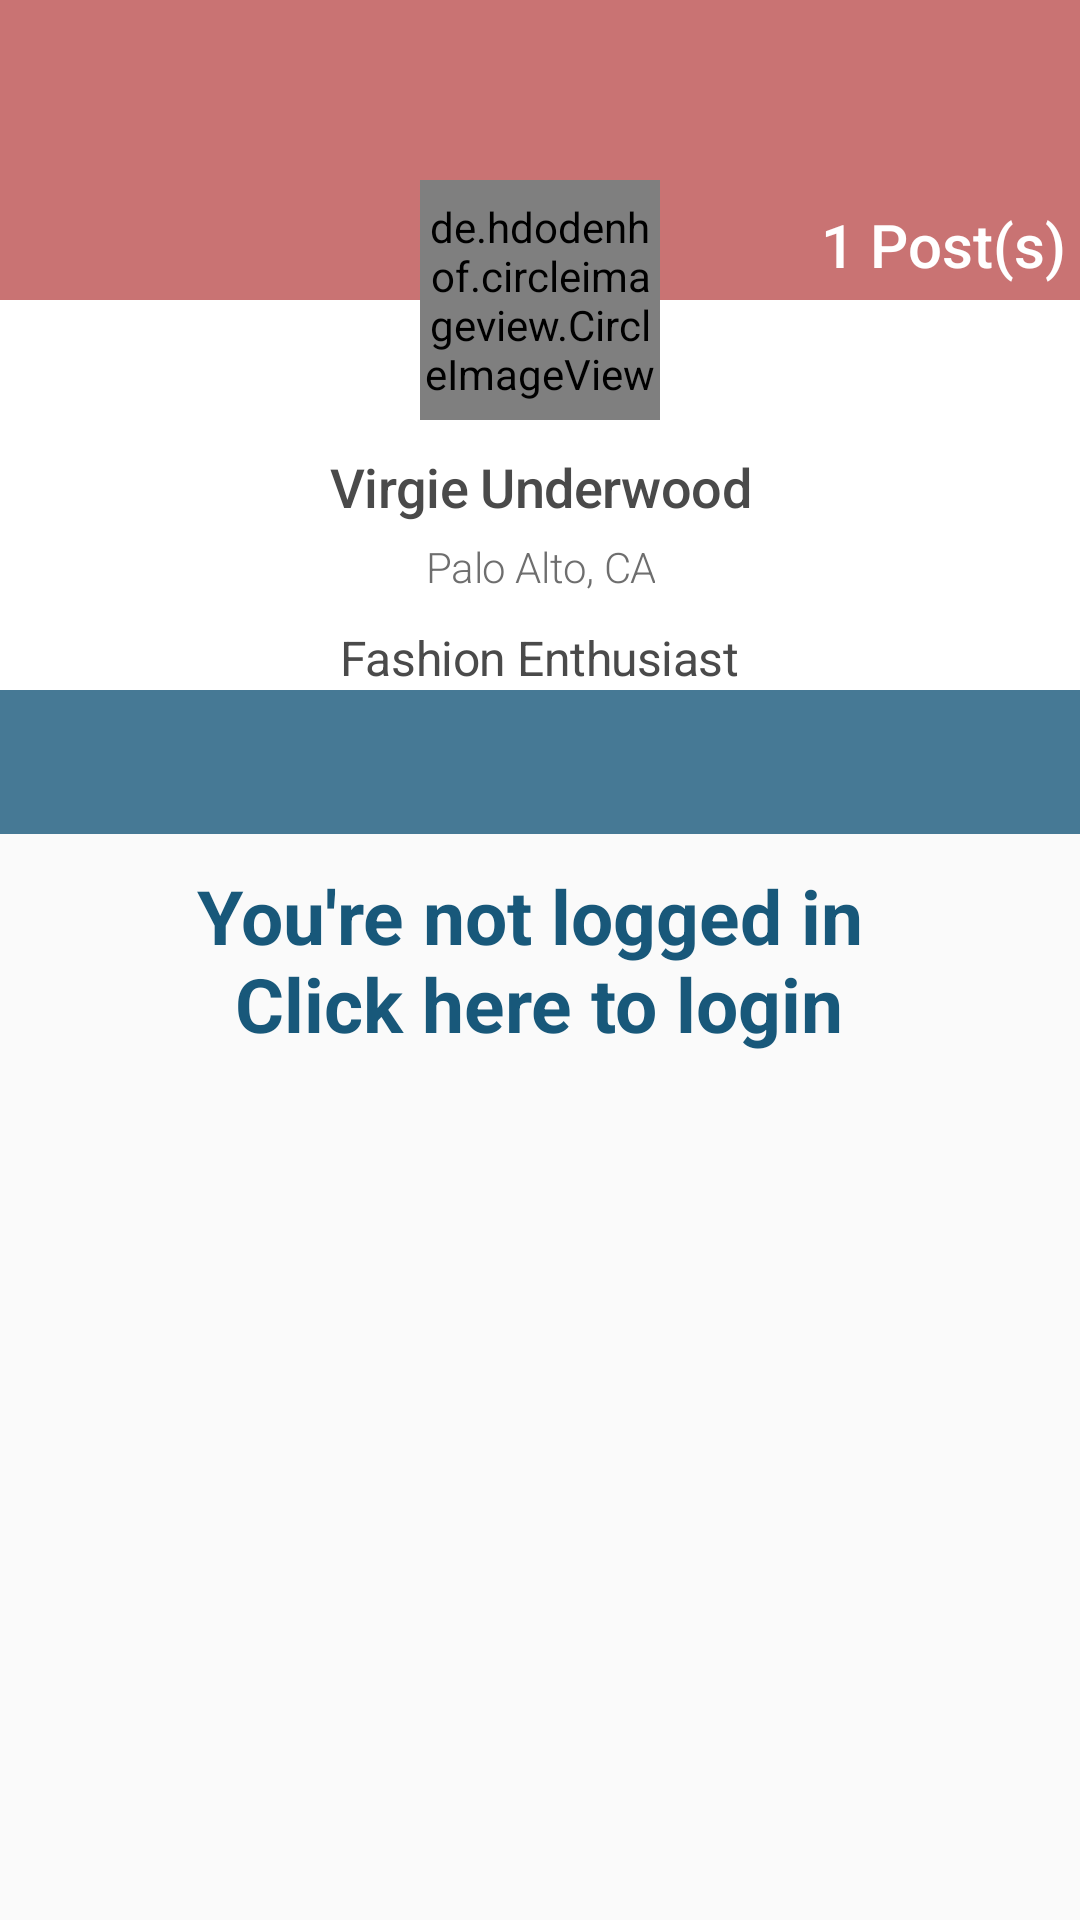

Layout XML and referenced resources for this Android screen:
<!-- AndroidManifest.xml: application theme AppTheme -->
<!-- res/layout/fragment_profile_layout.xml -->
<?xml version="1.0" encoding="utf-8"?>
<android.support.design.widget.CoordinatorLayout xmlns:android="http://schemas.android.com/apk/res/android"
    xmlns:app="http://schemas.android.com/apk/res-auto"
    xmlns:tools="http://schemas.android.com/tools"
    android:id="@+id/coordinatorLayout"
    android:layout_width="match_parent"
    android:orientation="vertical"
    android:layout_gravity="center"
    android:layout_height="match_parent">

    <TextView
        android:layout_width="wrap_content"
        android:layout_height="wrap_content"
        android:text="@string/not_login"
        android:id="@+id/txtLogin"
        android:textSize="25sp"
        android:layout_gravity="center"
        android:layout_marginLeft="30dp"
        android:textStyle="bold"
        android:layout_marginRight="30dp"
        android:textAlignment="center"
        android:textColor="@color/colorPrimary"/>
    <android.support.design.widget.AppBarLayout
        android:layout_width="wrap_content"
        android:layout_height="wrap_content">
        <android.support.design.widget.CollapsingToolbarLayout
            android:layout_width="match_parent"
            android:layout_height="wrap_content"
            android:fitsSystemWindows="true"
            android:id="@+id/collapsing_profile"
            app:layout_scrollFlags="scroll|exitUntilCollapsed">

            <RelativeLayout
                android:layout_width="wrap_content"
                android:layout_height="wrap_content"
                android:layout_alignParentTop="true"
                android:layout_alignParentStart="true"
                android:id="@+id/LayoutProfile"
                android:background="#FFFFFF"
                app:layout_collapseMode="parallax"
                android:fitsSystemWindows="true">

                <ImageView
                    android:id="@+id/BgProfile"
                    android:layout_width="fill_parent"
                    android:layout_height="100dp"
                    android:background="@drawable/red_bg"
                    android:scaleType="centerCrop"/>

                <TextView
                    android:layout_width="wrap_content"
                    android:layout_height="wrap_content"
                    android:textSize="20sp"
                    android:fontFamily="sans-serif-medium"
                    android:id="@+id/txtJumlahPost"
                    android:textStyle="normal"
                    android:textColor="#ffffff"
                    android:gravity="end"
                    android:text="1 Post(s)"
                    android:layout_alignBottom="@+id/BgProfile"
                    android:layout_alignParentRight="true"
                    android:paddingBottom="5dp"
                    android:paddingRight="5dp"/>

                <de.hdodenhof.circleimageview.CircleImageView
                    android:layout_width="80dp"
                    android:layout_height="80dp"
                    android:src="@drawable/default_avatar"
                    android:id="@+id/AvatarUser"
                    android:layout_marginTop="60dp"
                    android:layout_centerHorizontal="true"
                    />
                <TextView
                    android:id="@+id/Username"
                    android:layout_below="@id/AvatarUser"
                    android:paddingTop="10dp"
                    android:layout_centerHorizontal="true"
                    android:layout_width="wrap_content"
                    android:layout_height="wrap_content"
                    android:textSize="18sp"
                    android:fontFamily="sans-serif-medium"
                    android:textStyle="normal"
                    android:textColor="#4a4a4a"
                    android:letterSpacing="-0.01"
                    android:gravity="center_horizontal"
                    android:text="Virgie Underwood"
                    />
                <TextView
                    android:layout_marginTop="5dp"
                    android:id="@+id/Location"
                    android:layout_below="@id/Username"
                    android:layout_centerHorizontal="true"
                    android:layout_width="wrap_content"
                    android:layout_height="wrap_content"
                    android:textSize="14sp"
                    android:fontFamily="sans-serif-light"
                    android:textStyle="normal"
                    android:textColor="#cc4a4a4a"
                    android:letterSpacing="-0.01"
                    android:gravity="center_horizontal"
                    android:text="Palo Alto, CA"
                    />
                <TextView
                    android:id="@+id/UserBio"
                    android:layout_below="@id/Location"
                    android:layout_centerHorizontal="true"
                    android:paddingTop="10dp"
                    android:layout_width="wrap_content"
                    android:layout_height="wrap_content"
                    android:textSize="16sp"
                    android:fontFamily="sans-serif"
                    android:textStyle="normal"
                    android:textColor="#4a4a4a"
                    android:letterSpacing="-0.01"
                    android:gravity="center_horizontal"
                    android:text="Fashion Enthusiast"
                    />
            </RelativeLayout>

        </android.support.design.widget.CollapsingToolbarLayout>
        <android.support.design.widget.TabLayout
            android:layout_gravity="bottom"
            android:id="@+id/tabs"
            android:layout_width="match_parent"
            android:layout_height="wrap_content"
            android:background="#467995"
            app:tabTextColor="@color/White"
            app:tabSelectedTextColor="@color/White"
            app:tabIndicatorColor="@color/colar"
            />

    </android.support.design.widget.AppBarLayout>
    <android.support.v4.view.ViewPager
        android:id="@+id/viewpager"
        android:layout_width="match_parent"
        android:layout_height="match_parent"
        app:layout_behavior="@string/appbar_scrolling_view_behavior" />

</android.support.design.widget.CoordinatorLayout>
<!-- resources referenced by this layout -->
<resources>
  <color name="White">#FFFFFF</color>
  <color name="colar">#fc624d</color>
  <color name="colorPrimary">#18587a</color>
  <!-- drawable default_avatar: png bitmap (drawable, 5772 bytes) -->
  <!-- drawable red_bg: png bitmap (drawable, 1679 bytes) -->
  <string name="not_login" translatable="false">You\'re not logged in \nClick <b>here</b> to login</string>
  <style name="AppTheme" parent="Theme.AppCompat.Light.DarkActionBar">
          
          <item name="colorPrimary">@color/colorPrimary</item>
          <item name="colorPrimaryDark">@color/colorPrimaryDark</item>
          <item name="colorAccent">@color/colorAccent</item>
  
          <item name="android:textColorHint">@color/colorAccent</item>
      </style>
  <color name="colorPrimaryDark">#18587a</color>
  <color name="colorAccent">#4a4a4a</color>
</resources>
